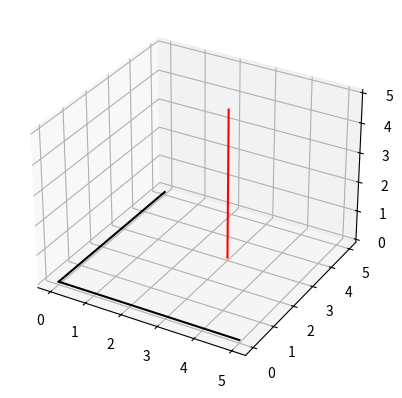

Source code (Python):
'''
This code dipicts the orthogonality of the least squared method.
'''

import numpy as np
import matplotlib.pyplot as plt

###### try to change value ##############
X1 = np.array([5, 0, 0])    # X行列の1列目
X2 = np.array([0, 5, 0])    # X行列の2列目
y = np.array([3, 3, 5])     # yベクトル
#########################################

# Make matrix
X = np.array([X1, X2]).T

# Optimization(Least squares method)
w = np.linalg.inv(X.T @ X) @ X.T @ y

# plot
fig = plt.figure()
ax = fig.add_subplot(projection='3d')
yhat = X @ w
Xp = np.array([y[0], yhat[0]])
Yp = np.array([y[1], yhat[1]])
Zp = np.array([y[2], yhat[2]])
ax.plot(Xp, Yp, Zp, color = 'red')
ax.plot(np.array([0, X1[0]]),np.array([0, X1[1]]),np.array([0, X1[2]]),color = 'black')
ax.plot(np.array([0, X2[0]]),np.array([0, X2[1]]),np.array([0, X2[2]]), color = 'black')
plt.show()
